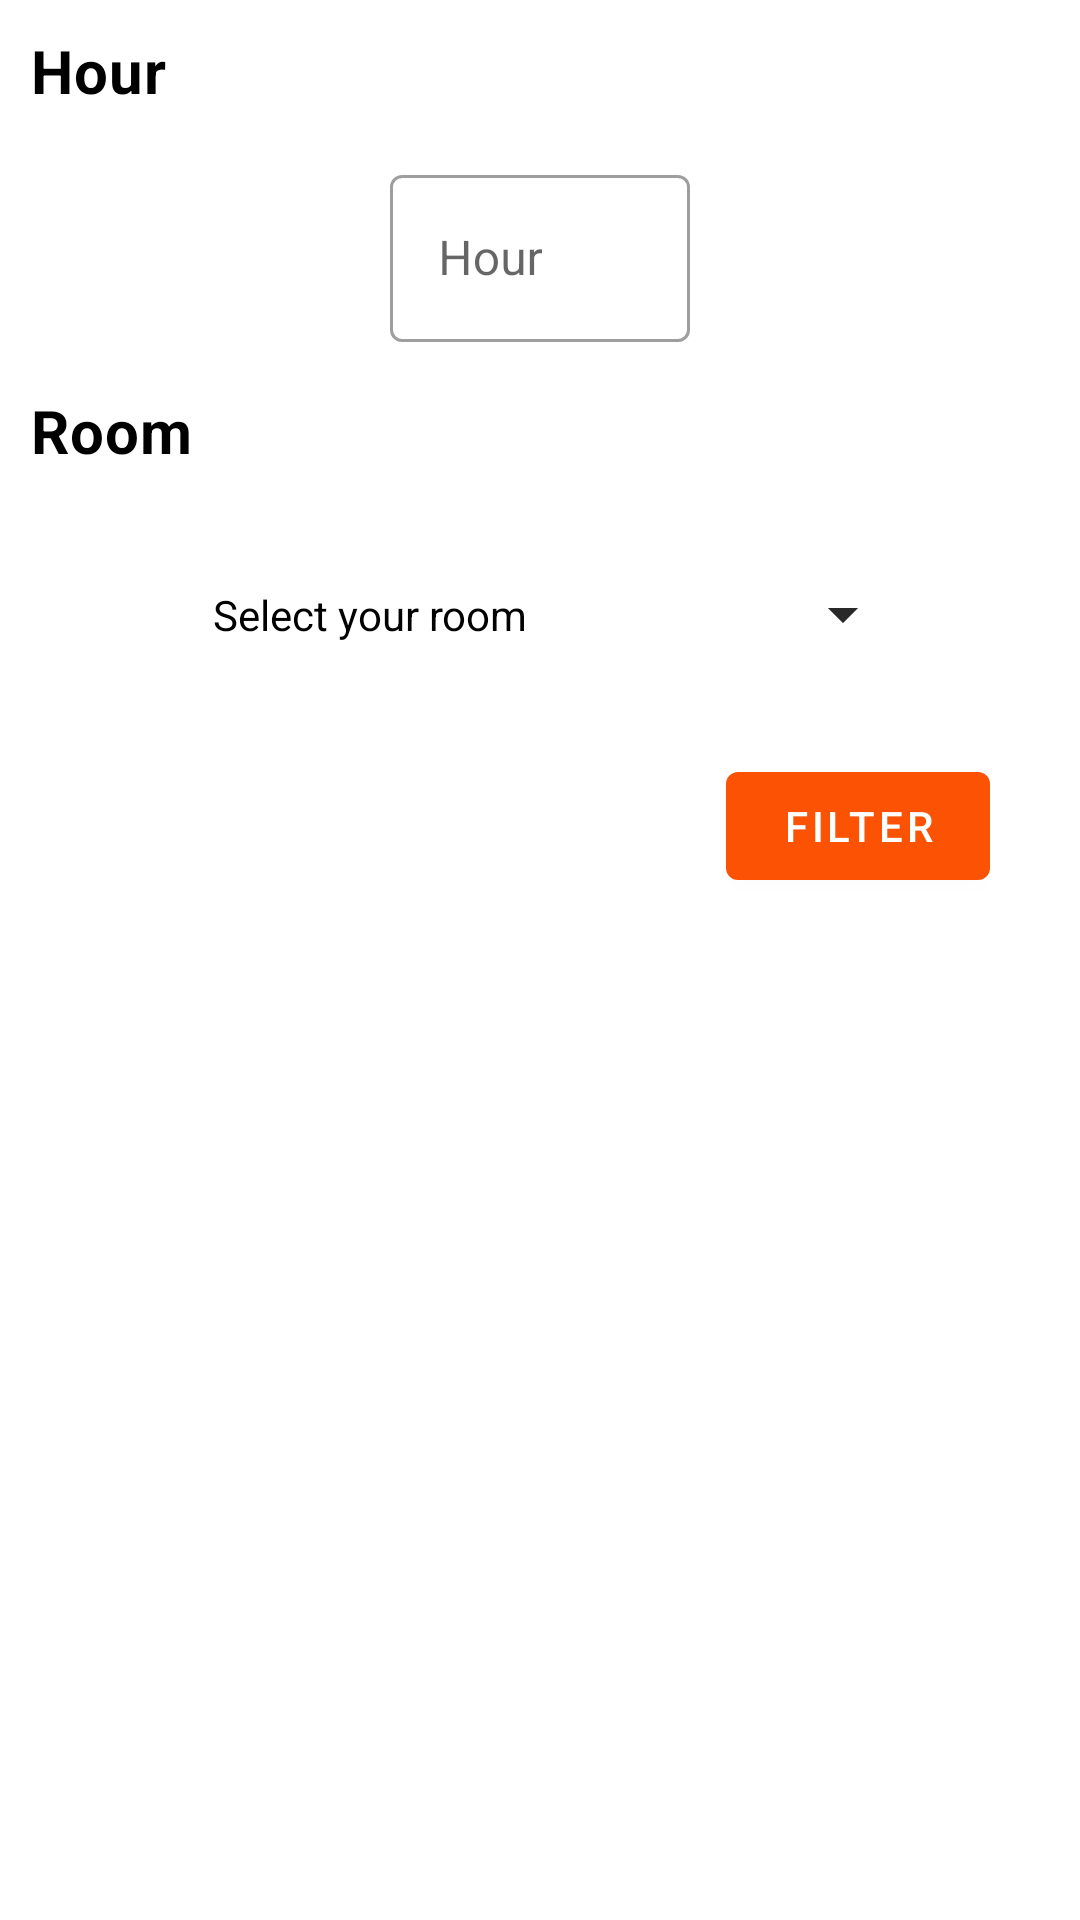

The Android layout XML behind this screen, and the referenced resources:
<!-- AndroidManifest.xml: application theme AppTheme -->
<!-- res/layout/dialog_filter_meetings.xml -->
<?xml version="1.0" encoding="utf-8"?>
<LinearLayout xmlns:android="http://schemas.android.com/apk/res/android"
    android:layout_width="match_parent"
    android:orientation="vertical"
    android:gravity="center|top"
    android:layout_height="fill_parent"
    android:padding="10dp">

    <LinearLayout
        android:layout_width="match_parent"
        android:layout_height="wrap_content"
        android:orientation="vertical"
        android:gravity="left">
        <TextView
            android:layout_width="wrap_content"
            android:layout_height="wrap_content"
            android:text="Hour"
            android:textSize="20dp"
            android:textAppearance="?attr/textAppearanceBody2"
            android:textColor="@android:color/black"
            android:textStyle="bold"
            android:layout_marginBottom="16dp"
            />
        <LinearLayout
            android:layout_width="match_parent"
            android:layout_height="wrap_content"
            android:orientation="horizontal"
            android:gravity="center">
            <com.google.android.material.textfield.TextInputLayout
                android:id="@+id/outlinedText"
                android:layout_width="100dp"
                android:layout_height="wrap_content"
                android:hint="Hour"
                android:textColor="@android:color/black"
                android:backgroundTint="@color/colorPrimary"
                style="@style/Widget.MaterialComponents.TextInputLayout.OutlinedBox">
                <com.google.android.material.textfield.TextInputEditText
                    android:id="@+id/hour_filter"
                    android:inputType="phone"
                    android:layout_width="match_parent"
                    android:layout_height="wrap_content"
                    android:maxLength="25"
                    />

            </com.google.android.material.textfield.TextInputLayout>
        </LinearLayout>
    </LinearLayout>

    <LinearLayout
        android:layout_width="match_parent"
        android:layout_height="wrap_content"
        android:orientation="horizontal"
        android:gravity="start"
        android:layout_marginTop="16dp"
        android:layout_marginBottom="16dp">
        <LinearLayout
            android:layout_width="match_parent"
            android:layout_height="wrap_content"
            android:orientation="vertical"
            android:gravity="left">
            <TextView
                android:layout_width="wrap_content"
                android:layout_height="wrap_content"
                android:text="Room"
                android:textSize="20dp"
                android:textStyle="bold"
                android:textAppearance="?attr/textAppearanceBody2"
                android:textColor="@android:color/black"
                />
        </LinearLayout>
    </LinearLayout>
    <LinearLayout
        android:layout_width="match_parent"
        android:layout_height="wrap_content"
        android:orientation="horizontal"
        android:gravity="center">
        <com.google.android.material.textfield.TextInputLayout
            android:id="@+id/filter_room"
            android:layout_width="250dp"
            android:layout_height="wrap_content"
            style="@style/Widget.MaterialComponents.TextInputLayout.OutlinedBox.ExposedDropdownMenu">
            <AutoCompleteTextView
                android:id="@+id/list_autocomplete_filter"
                android:layout_width="match_parent"
                android:layout_height="wrap_content"
                android:inputType="none"
                android:text="Select your room"
                android:textColor="@android:color/black"
                style="@style/Widget.AppCompat.Spinner.DropDown.ActionBar"
                />
        </com.google.android.material.textfield.TextInputLayout>
    </LinearLayout>
    <LinearLayout
        android:layout_width="match_parent"
        android:layout_height="wrap_content"
        android:gravity="end"
        android:layout_margin="20dp">
        <Button
            android:id="@+id/button_filter"
            android:layout_gravity="end"
            android:text="Filter"
            android:layout_width="wrap_content"
            android:layout_height="wrap_content"/>
    </LinearLayout>
   </LinearLayout>
<!-- resources referenced by this layout -->
<resources>
  <color name="colorPrimary">#fc5203</color>
  <style name="AppTheme" parent="Theme.MaterialComponents.Light.DarkActionBar">
          
          <item name="colorPrimary">@color/colorPrimary</item>
          <item name="colorPrimaryDark">@color/colorPrimaryDark</item>
          <item name="colorAccent">@color/colorPrimary</item>
      </style>
  <color name="colorPrimaryDark">#A83500</color>
</resources>
